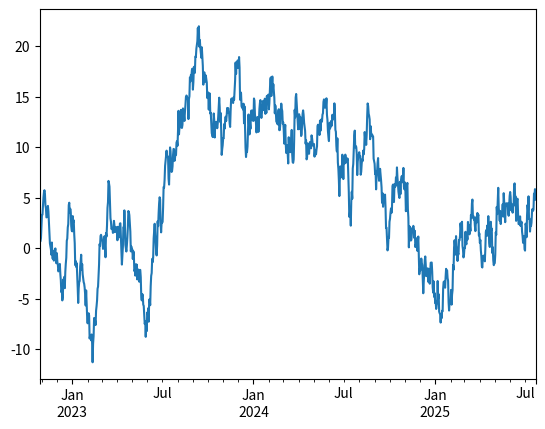

Source code (Python):
import numpy as np
import pandas as pd
import matplotlib.pyplot as plt
plt.close("all")
serie_temporal = pd.Series(np.random.randn(1000), index = pd.date_range("28/10/2022", periods=1000))
serie_temporal = serie_temporal.cumsum()

serie_temporal.plot()
